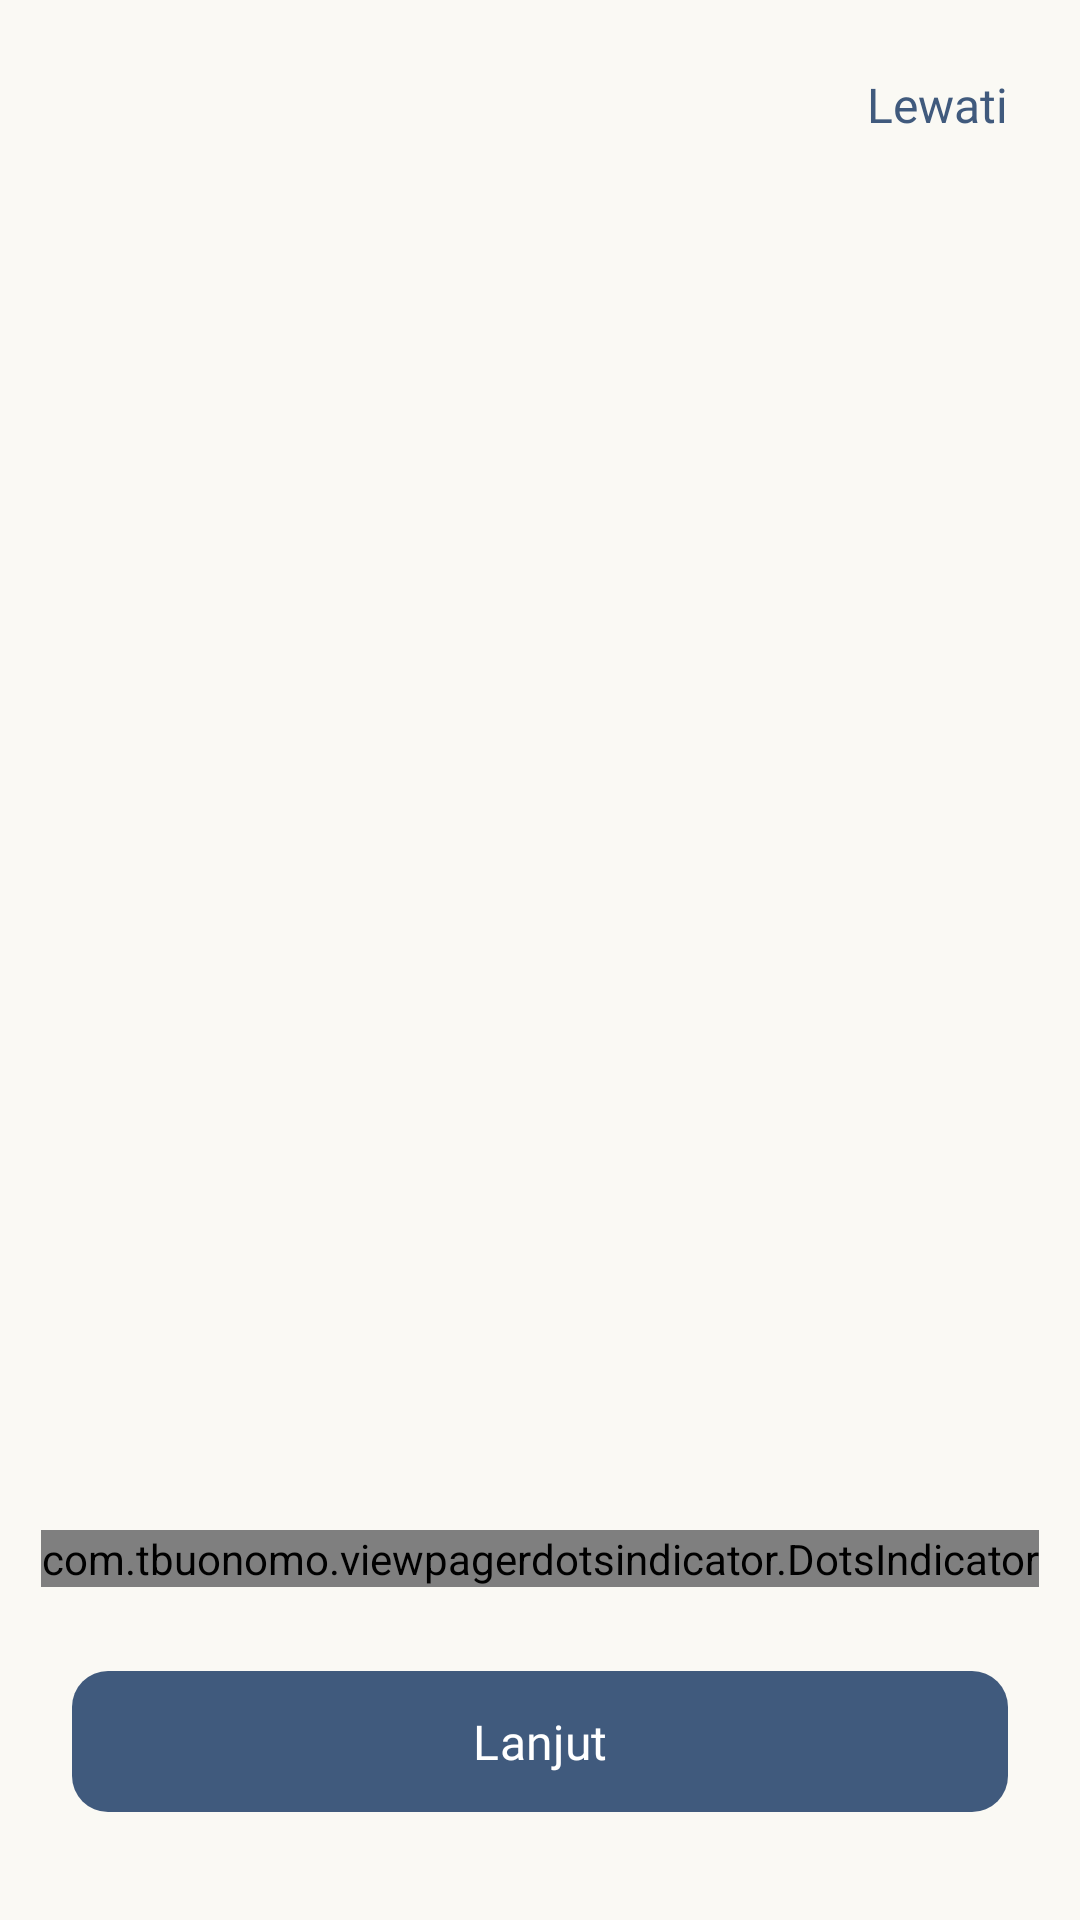

This screen was rendered from an Android layout file. Write that file and the resources it references.
<!-- AndroidManifest.xml: application theme Theme.Nazlan_3TIB -->
<!-- res/layout/activity_tutorial.xml -->
<?xml version="1.0" encoding="utf-8"?>
<androidx.constraintlayout.widget.ConstraintLayout xmlns:android="http://schemas.android.com/apk/res/android"
    xmlns:app="http://schemas.android.com/apk/res-auto"
    android:layout_width="match_parent"
    android:layout_height="match_parent"
    android:background="#FAF9F4">

    <androidx.viewpager2.widget.ViewPager2
        android:id="@+id/viewPagerTutorial"
        android:layout_width="0dp"
        android:layout_height="0dp"
        app:layout_constraintBottom_toTopOf="@+id/dotIndicator"
        app:layout_constraintEnd_toEndOf="parent"
        app:layout_constraintStart_toStartOf="parent"
        app:layout_constraintTop_toTopOf="parent" />

    
    <TextView
        android:id="@+id/btnLewati"
        android:layout_width="wrap_content"
        android:layout_height="wrap_content"
        android:layout_marginTop="24dp"
        android:layout_marginEnd="24dp"
        android:text="Lewati"
        android:textColor="@color/navy_blue"
        android:fontFamily="@font/nunito_bold"
        android:textSize="16sp"
        app:layout_constraintEnd_toEndOf="parent"
        app:layout_constraintTop_toTopOf="parent" />

    
    <com.tbuonomo.viewpagerdotsindicator.DotsIndicator
        android:id="@+id/dotIndicator"
        android:layout_width="wrap_content"
        android:layout_height="wrap_content"
        android:layout_marginBottom="24dp"
        app:dotsColor="#BDBDBD"
        app:selectedDotColor="@color/navy_blue"
        app:dotsCornerRadius="8dp"
        app:dotsSpacing="6dp"
        app:progressMode="true"
        app:layout_constraintBottom_toTopOf="@+id/btnLanjut"
        app:layout_constraintEnd_toEndOf="parent"
        app:layout_constraintStart_toStartOf="parent" />

    
    <com.google.android.material.button.MaterialButton
        android:id="@+id/btnLanjut"
        android:layout_width="match_parent"
        android:layout_height="55dp"
        android:layout_marginHorizontal="24dp"
        android:layout_marginBottom="32dp"
        android:text="Lanjut"
        android:fontFamily="@font/nunito_bold"
        android:textSize="16sp"
        app:backgroundTint="@color/navy_blue"
        app:cornerRadius="12dp"
        app:layout_constraintBottom_toBottomOf="parent"
        app:layout_constraintEnd_toEndOf="parent"
        app:layout_constraintStart_toStartOf="parent" />

</androidx.constraintlayout.widget.ConstraintLayout>
<!-- resources referenced by this layout -->
<resources>
  <color name="navy_blue">#405A7D</color>
  <style name="Theme.Nazlan_3TIB" parent="Base.Theme.Nazlan_3TIB" />
  <style name="Base.Theme.Nazlan_3TIB" parent="Theme.Material3.DayNight.NoActionBar">
          
          <item name="android:statusBarColor">@color/navy_blue</item>
      </style>
</resources>
